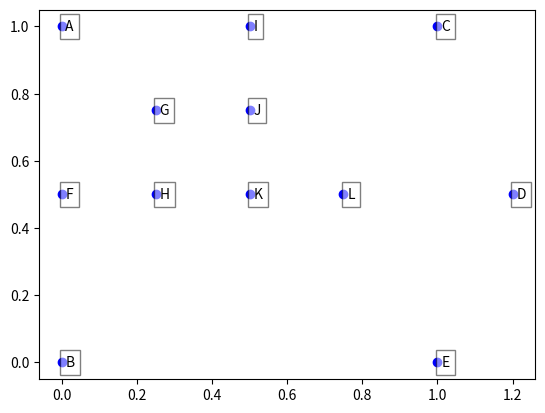

This figure's Python source:
from __future__ import print_function, absolute_import
import numpy
from matplotlib import pyplot as pl

def remove_most_crowded(coords, 
                        knumber = 3, remove_n = 1, 
                        indexes = None, labels = None, 
                        verbose = False):
    """Remove points with the smaller crowding distance from a set.

    The crowding distance is the sum of the distances 
    of the points to their k-nearest neighbours.
    
    coords -- a list or 2D numpy array of point coordinates
    remove_n -- the number of points to remove
    knumber -- the number of neighbours to consider in the crowding distance
    indexes -- indexes (list of integers) of points in coords to consider
    (Default(None): all points are considered)
    labels -- a list of strings (with the same size as indexes) used to label
    points in graphs and in verbose output. (Default: string representation of
    indexes)
    
    Inside the function, coords, indexes and labels are not changed,
    only indexed.
    
    Return is a list of integers (a subset of indexes) representing the
    remaining points after removal (can be used to index coords).
    """
    
    if indexes is None:
        indexes = list(range(len(coords)))
    if labels is None:
        labels = [str(i) for i in indexes]
    n_points = len(indexes)
    if n_points == 0 or remove_n < 1:
        return indexes
    n_coords = len(coords[indexes[0]])
    
    points = list(range(len(indexes))) #holds current points still present

##     if verbose:
##         print ('mapping\n')
##         for k,i,o in [(labels[p], indexes[p], coords[indexes[p]]) for p in points]:
##             print (k, i, o)
    
    #unfortunatelly, a copy is necessary
    acoords = numpy.array([coords[i] for i in indexes])
    
    # find indexes of extreme points (max and min in each dimension)
    maxima = numpy.amax(acoords, axis=0)
    minima = numpy.amin(acoords, axis=0)
    
    extremes = []
    for i in range(n_coords):
        dimextremes = []
        for p in points:
            v = acoords[p][i]
            if v == minima[i] or v == maxima[i]:
                dimextremes.append(p)                
        for p in dimextremes:
            if p not in extremes:
                extremes.append(p)
    extremes.sort()
    
    if verbose:
        print('\nextreme points', [labels[x] for x in extremes])

    #compute distances
    # TODO: use scipy function
    distanceMatrix = []
    for i in points:
        distances = []
        for j in points:
            if j < i:
                distances.append(distanceMatrix[j][i])
            elif j ==i:
                distances.append(0.0)
            elif j > i:
                temp = acoords[i,:] - acoords[j,:]
                d = numpy.sqrt(numpy.dot(temp,temp))
                distances.append(d)
        distanceMatrix.append(distances)
    
    #sort distances for each point
    distances = []
    for p in points:
        dd = list(zip(list(distanceMatrix[p]), points))
        dd.sort()
        distances.append(dd)
    if verbose:
        print ('\nDistances')
        for p in points:
            dd = distances[p]
            print(labels[p], end=' ')
            dlist = ["(%-5.3g to %s)"% (t1, labels[t2]) for (t1,t2) in dd]
            print(', '.join(dlist))
        print()
    
    #compute k shortest (note: position 0 after sorting is always 0.0)
    last_removed = None
    
    # loop to remove each point
    for n in range(remove_n):
        if len(points) == 0:
            if verbose:
                print ('\nNo more points to remove')
            return points

        if verbose:
            print ('---------------------------')
            print('Removing point #{}:'.format(n+1))
            print ('\nremaining points')
            print ([labels[p] for p in points])
        
        if last_removed is not None:
            #remove reference to last removed point in list of distances
            for i in points:
                indx_last_remove = -1
                d = distances[i]
                for j in range(len(d)):
                    if d[j][1] == last_removed:
                        indx_last_remove = j
                        break
                del(distances[i][indx_last_remove])
        
        if verbose:
            print('\nk-distances')
            for i in points:
                dd = distances[i][1:knumber+1]
                print(labels[i], end=' ')
                dlist = ["(%-5.3g to %s)"% (t1, labels[t2]) for (t1,t2) in dd]
                print(', '.join(dlist))
            print()
        
        ksums = [sum([d[0] for d in distances[i][1:knumber+1]]) for i in points]
        
        #find and remove most crowded
        distancesAndKeys = []
        
        allextremes = True
        for i in points:
            if i not in extremes:
                allextremes = False
                break

        if not allextremes:
            for i,k in enumerate(points):
                if k not in extremes:
                    distancesAndKeys.append((ksums[i], k))
        else:
            for i,k in enumerate(points):
                distancesAndKeys.append((ksums[i], k))      
        
        last_removed = min(distancesAndKeys)[1]
        points.remove(last_removed)
        mc_key = labels[last_removed]
        mc_index = indexes[last_removed]
        
        if verbose:
            mcv = coords[mc_index]
            print('Point to remove:', mc_key, mcv)
        
    return [indexes[p] for p in points]


def pprint(coords, indexes = None, labels=None, showplot=False):
    if indexes is None:
        indexes = list(range(len(coords)))
    if len(indexes) == 0:
        print('empty data')
    if labels is None:
        labels = [str(i) for i in indexes]
    for k,p in zip(labels, indexes):
        print (k, '(%d)'%p, coords[p])
    if showplot:
        plotlabels = labels
        xx = [coords[p][0] for p in indexes]
        yy = [coords[p][1] for p in indexes]
        pl.figure()
        pl.plot(xx, yy, 'bo')
        for label, x, y in zip(plotlabels, xx, yy):
            pl.text(x+0.01, y, label, 
                    ha = 'left', 
                    va = 'center',
                    bbox=dict(facecolor='white', alpha=0.5))
        pl.show()

def test():
    x = dict(A=(0,1), B=(0,0), Bogus=(-1,-1),
             C=(1,1), D=(1.2,0.5), E=(1,0), 
             F=(0,0.5), G=(0.25, 0.75), H=(0.25,0.5), 
             I=(0.5,1), J=(0.5,0.75), K=(0.5,0.5), L=(0.75,0.5))
    keys = list(x.keys())
    keys.sort()
    coords = [x[k] for k in keys]
    print('all labels', keys)
    points = list(range(len(coords)))
    print('all points', points)
    
    #remove the bogus point
    bindx = keys.index('Bogus')
    del(points[bindx])
    del(keys[bindx])
    print('\nlabels', keys)
    print('use only points')
    print(points)

    print('\ninitial data\n')
    pprint(coords, indexes=points, labels=keys, showplot=True)
    
    x = remove_most_crowded(coords, 
                            indexes=points,
                            labels=keys,
                            knumber=3,
                            remove_n=15,
                            verbose=True)
    print('remaining points:')
    print(x)

if __name__ == '__main__':
    test()

